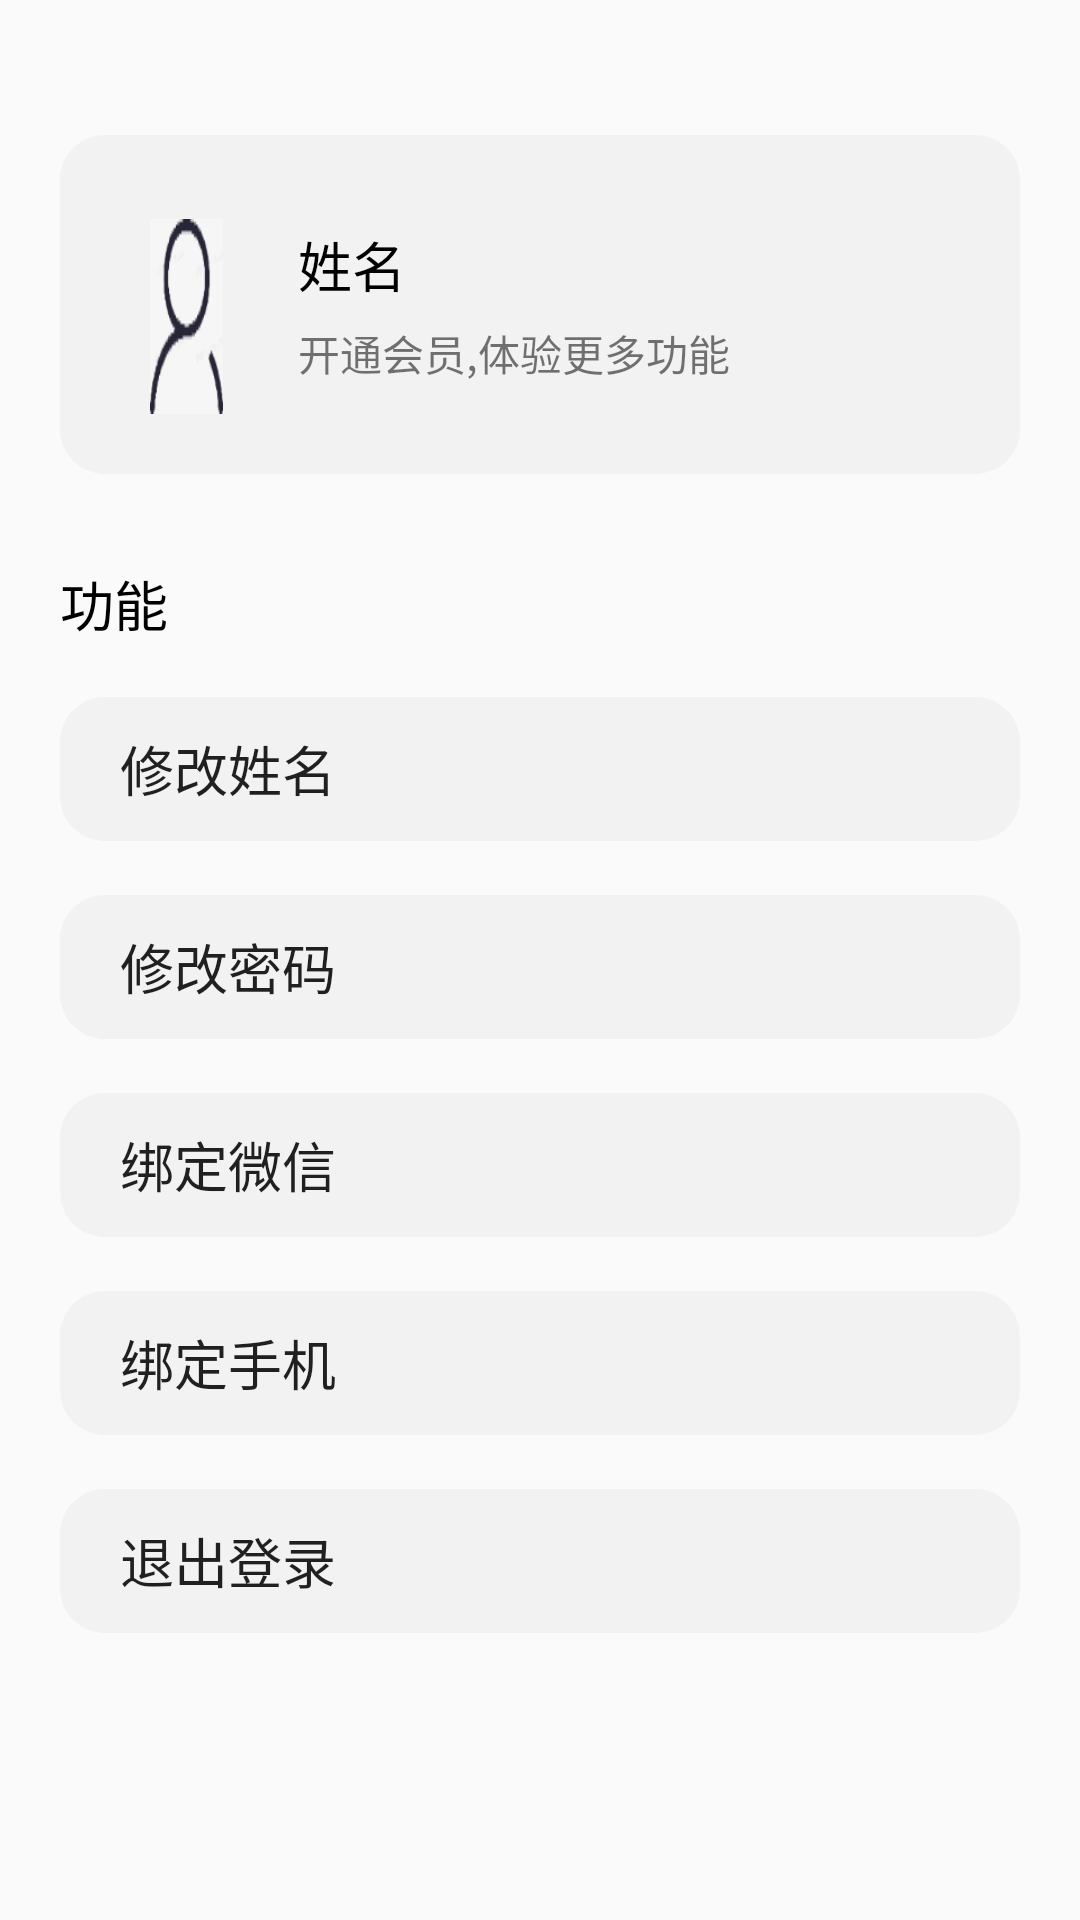

Layout XML and referenced resources for this Android screen:
<!-- AndroidManifest.xml: application theme Theme.KeepAccounts -->
<!-- res/layout/fragment_notifications.xml -->
<?xml version="1.0" encoding="utf-8"?>
<LinearLayout xmlns:android="http://schemas.android.com/apk/res/android"
        xmlns:app="http://schemas.android.com/apk/res-auto"
        xmlns:tools="http://schemas.android.com/tools"
        android:layout_width="match_parent"
        android:layout_height="match_parent"
        tools:context=".fragment.SettingFragment"
        android:orientation="vertical"
        android:padding="20dp">

    <LinearLayout
            android:layout_marginTop="25dp"
            android:orientation="horizontal"
            android:layout_width="match_parent"
            android:layout_height="wrap_content"
            android:padding="20dp"
            android:background="@drawable/shape_15dp_ligh_gray_corners">

        <ImageView
                android:layout_width="0dp"
                android:layout_height="wrap_content"
                android:layout_marginTop="8dp"
                android:layout_marginLeft="10dp"
                android:background="@mipmap/tx_mortx"
                android:id="@+id/iv_my_image"
                android:layout_weight="1" />

        <LinearLayout
                android:orientation="vertical"
                android:layout_width="0dp"
                android:layout_height="wrap_content"
                android:layout_weight="9"
                android:layout_marginLeft="25dp"
                android:layout_marginTop="10dp">

            <TextView
                    android:text="姓名"
                    android:layout_width="wrap_content"
                    android:layout_height="wrap_content"
                    android:textSize="18dp"
                    android:textColor="@color/black"
                    android:id="@+id/tv_my_nickname"
                    android:layout_weight="1" />

            <TextView
                    android:text="开通会员,体验更多功能"
                    android:layout_width="wrap_content"
                    android:layout_height="wrap_content"
                    android:layout_marginTop="6dp"
                    android:id="@+id/tv_detail_remark"
                    android:layout_weight="1" />

        </LinearLayout>

    </LinearLayout>

    <TextView
            android:text="功能"
            android:layout_marginTop="30dp"
            android:textSize="18sp"
            android:textColor="@color/black"
            android:layout_width="match_parent"
            android:layout_height="wrap_content"
            android:id="@+id/textView11" />

    <Button
            android:text="修改姓名"
            android:layout_marginTop="18dp"
            style="@style/my_edit_button_style"
            android:id="@+id/btn_my_edit_nickname" />

    <Button
            android:text="修改密码"
            android:layout_marginTop="18dp"
            style="@style/my_edit_button_style"
            android:id="@+id/btn_my_edit_pwd" />

    <Button
            android:text="绑定微信"
            android:layout_marginTop="18dp"
            style="@style/my_edit_button_style"
            android:id="@+id/btn_my_edit_wx" />

    <Button
            android:text="绑定手机"
            android:layout_marginTop="18dp"
            style="@style/my_edit_button_style"
            android:id="@+id/btn_my_edit_phone" />

    <Button
            android:text="退出登录"
            android:layout_marginTop="18dp"
            style="@style/my_edit_button_style"
            android:id="@+id/btn_my_exit" />





</LinearLayout>
<!-- resources referenced by this layout -->
<resources>
  <color name="black">#FF000000</color>
  <!-- drawable shape_15dp_ligh_gray_corners (drawable-v24) -->
  <?xml version="1.0" encoding="utf-8"?>
  <shape xmlns:android="http://schemas.android.com/apk/res/android"
          android:shape="rectangle">
      <corners android:radius="15dp" />
      <solid android:color="@color/light_grey" />
  </shape>
  <!-- mipmap tx_mortx: png bitmap (mipmap-mdpi, 3487 bytes) -->
  <style name="my_edit_button_style">
          <item name="android:paddingLeft">20dp</item>
          <item name="android:gravity">center_vertical</item>
          <item name="android:textSize">18sp</item>
          <item name="android:layout_width">match_parent</item>
          <item name="android:layout_height">wrap_content</item>
          <item name="android:background">@drawable/shape_15dp_ligh_gray_corners</item>
          <item name="android:stateListAnimator">@null</item>
      </style>
  <style name="Theme.KeepAccounts" parent="Theme.MaterialComponents.DayNight.NoActionBar.Bridge">
          
          <item name="colorPrimary">@color/purple_500</item>
          <item name="colorPrimaryVariant">@color/purple_700</item>
          <item name="colorOnPrimary">@color/white</item>
          
          <item name="colorSecondary">@color/teal_200</item>
          <item name="colorSecondaryVariant">@color/teal_700</item>
          <item name="colorOnSecondary">@color/black</item>
          
          <item name="android:statusBarColor">?attr/colorPrimaryVariant</item>
          
      </style>
  <color name="light_grey">#F2F2F2</color>
  <color name="purple_500">#FF6200EE</color>
  <color name="purple_700">#FF3700B3</color>
  <color name="white">#FFFFFFFF</color>
  <color name="teal_200">#FF03DAC5</color>
  <color name="teal_700">#FF018786</color>
</resources>
